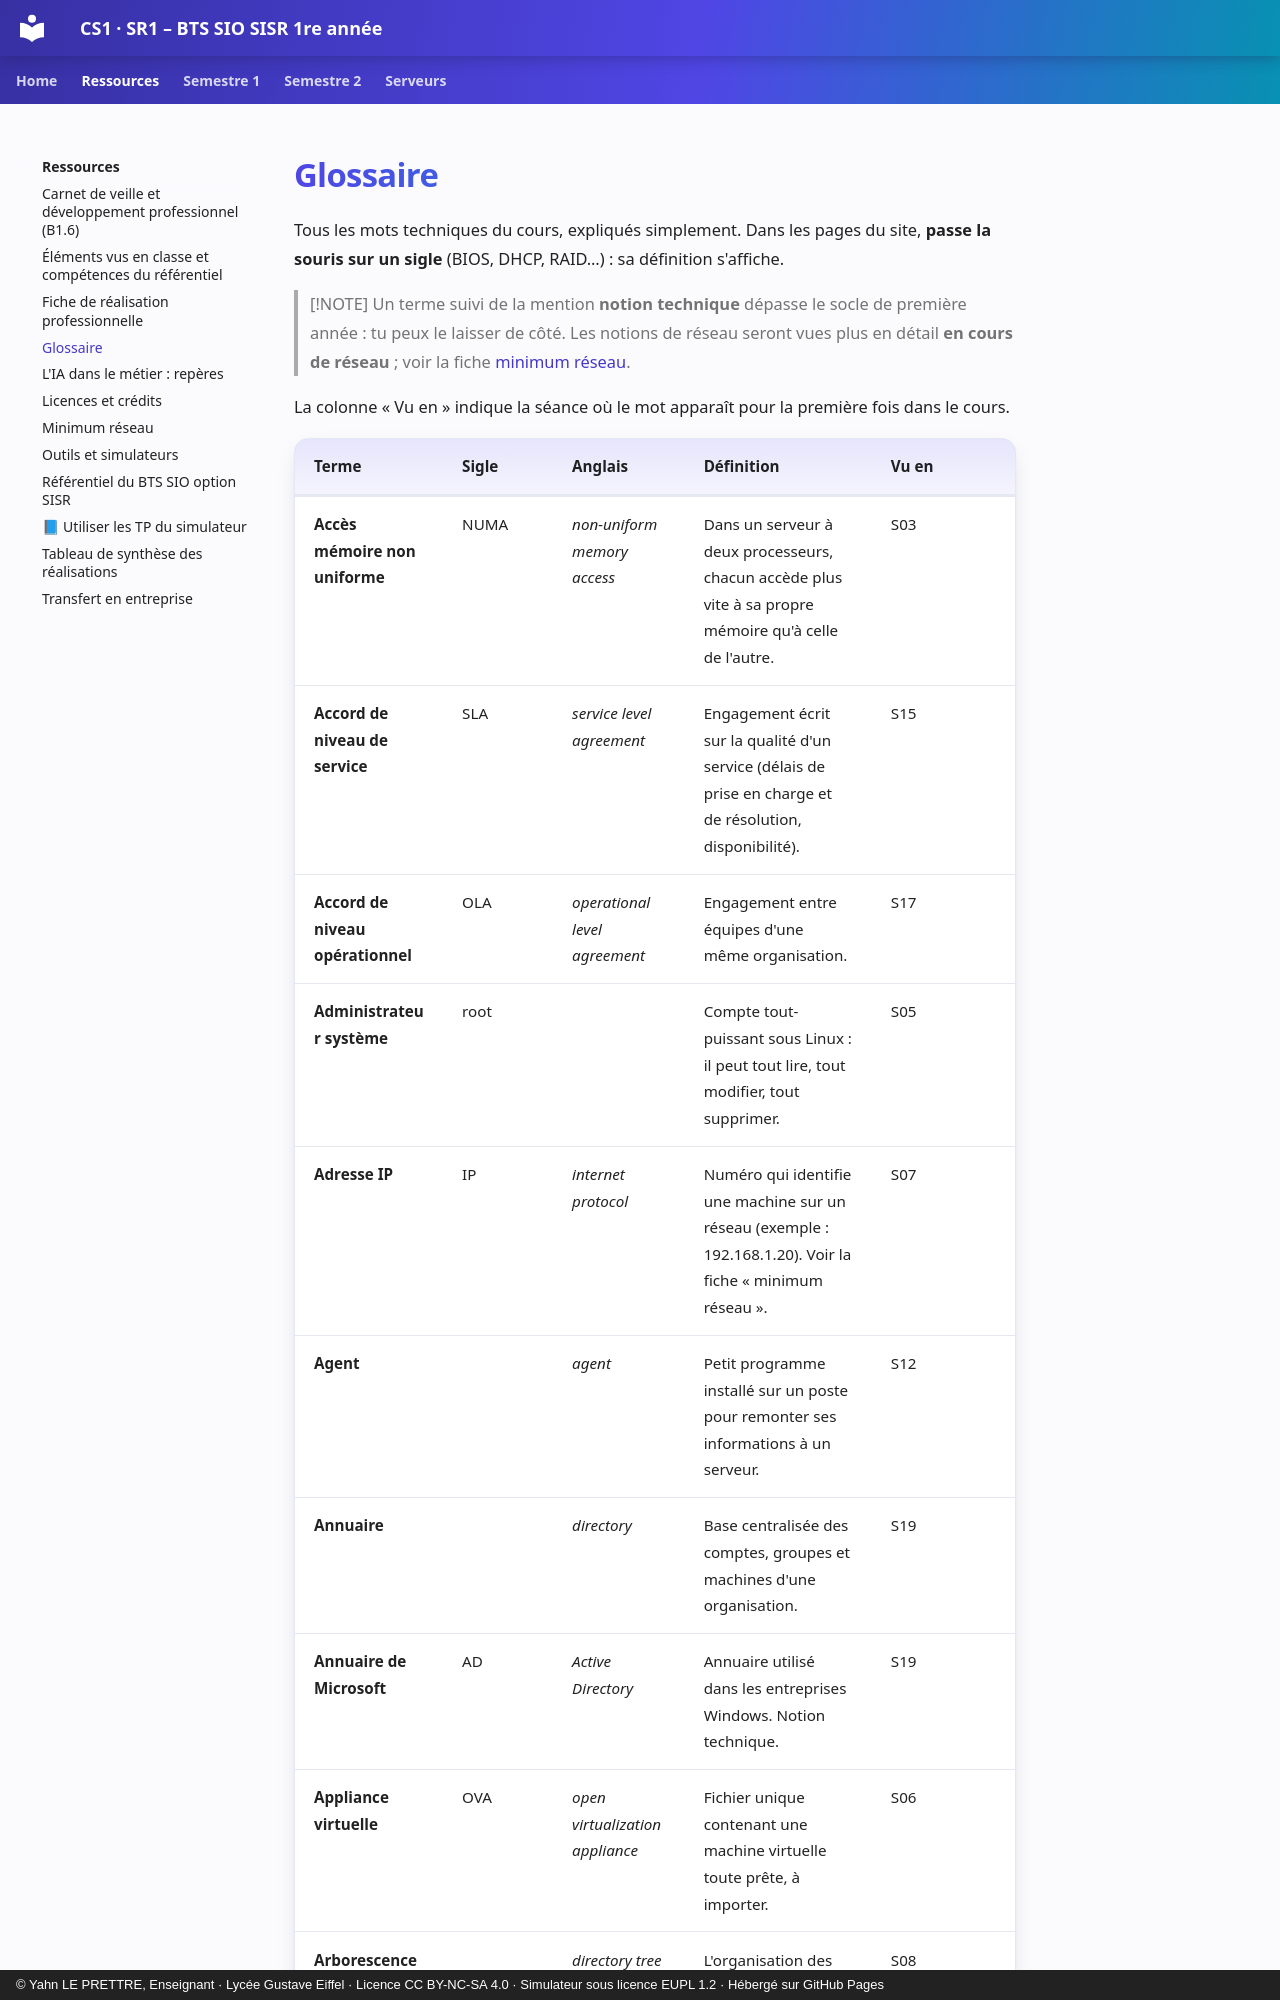

repository: YahnLP/BTS-SIO1-gustave-eiffel · page: ressources/glossaire/index.html · generator: mkdocs · copyright: © Yahn LE PRETTRE, Enseignant · Lycée Gustave Eiffel · Licence CC BY-NC-SA 4.0 · Simulateur sous licence EUPL 1.2 · Hébergé sur GitHub Pages

# Glossaire

Tous les mots techniques du cours, expliqués simplement. Dans les pages du site, **passe la souris sur un sigle** (BIOS, DHCP, RAID…) : sa définition s'affiche.

> [!NOTE]
> Un terme suivi de la mention **notion technique** dépasse le socle de première année : tu peux le laisser de côté. Les notions de réseau seront vues plus en détail **en cours de réseau** ; voir la fiche [minimum réseau](minimum-reseau.md).

La colonne « Vu en » indique la séance où le mot apparaît pour la première fois dans le cours.
